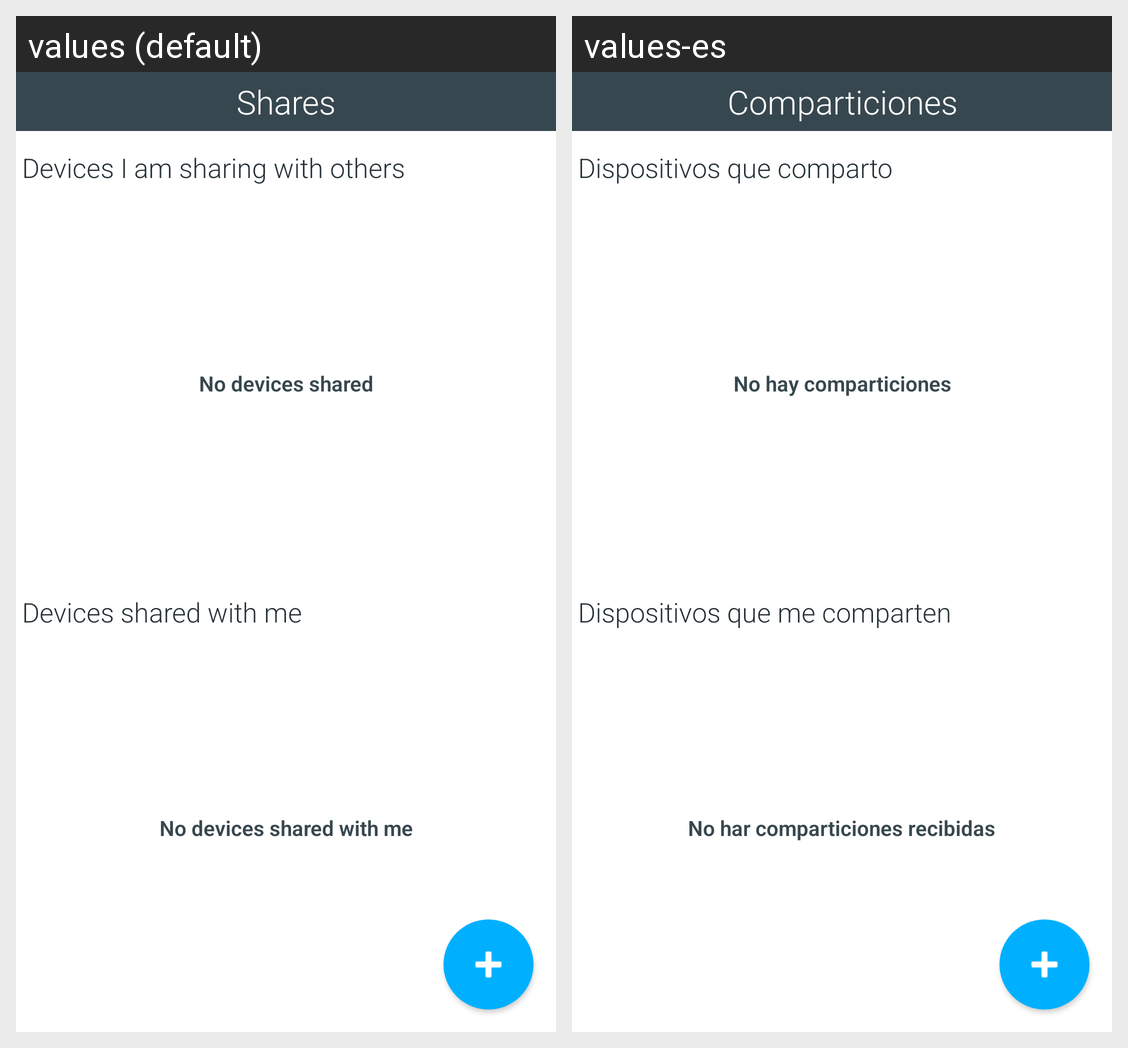

Here is an Android app screen in its default locale and in the app's own translations. Write out the translated-string differences for the strings that appear on this screen.
Android screen res/layout/fragment_shares.xml rendered under 2 locales, left to right: values (default), values-es. Device: Nexus 5 (rendered at 1080×1920; each locale shown at half size, 540×960, under a caption strip naming it); theme AppTheme.
Strings drawn on this screen, with the default value and each locale's value (text and hints the layout hard-codes, and strings that could not be matched under every locale, appear in the picture but are not listed):

shares
  values: Shares
  values-es: Comparticiones

devices_i_share
  values: Devices I am sharing with others
  values-es: Dispositivos que comparto

sharing_with_others_empty
  values: No devices shared
  values-es: No hay comparticiones

devices_shared_with_me
  values: Devices shared with me
  values-es: Dispositivos que me comparten

shared_with_me_empty
  values: No devices shared with me
  values-es: No har comparticiones recibidas
